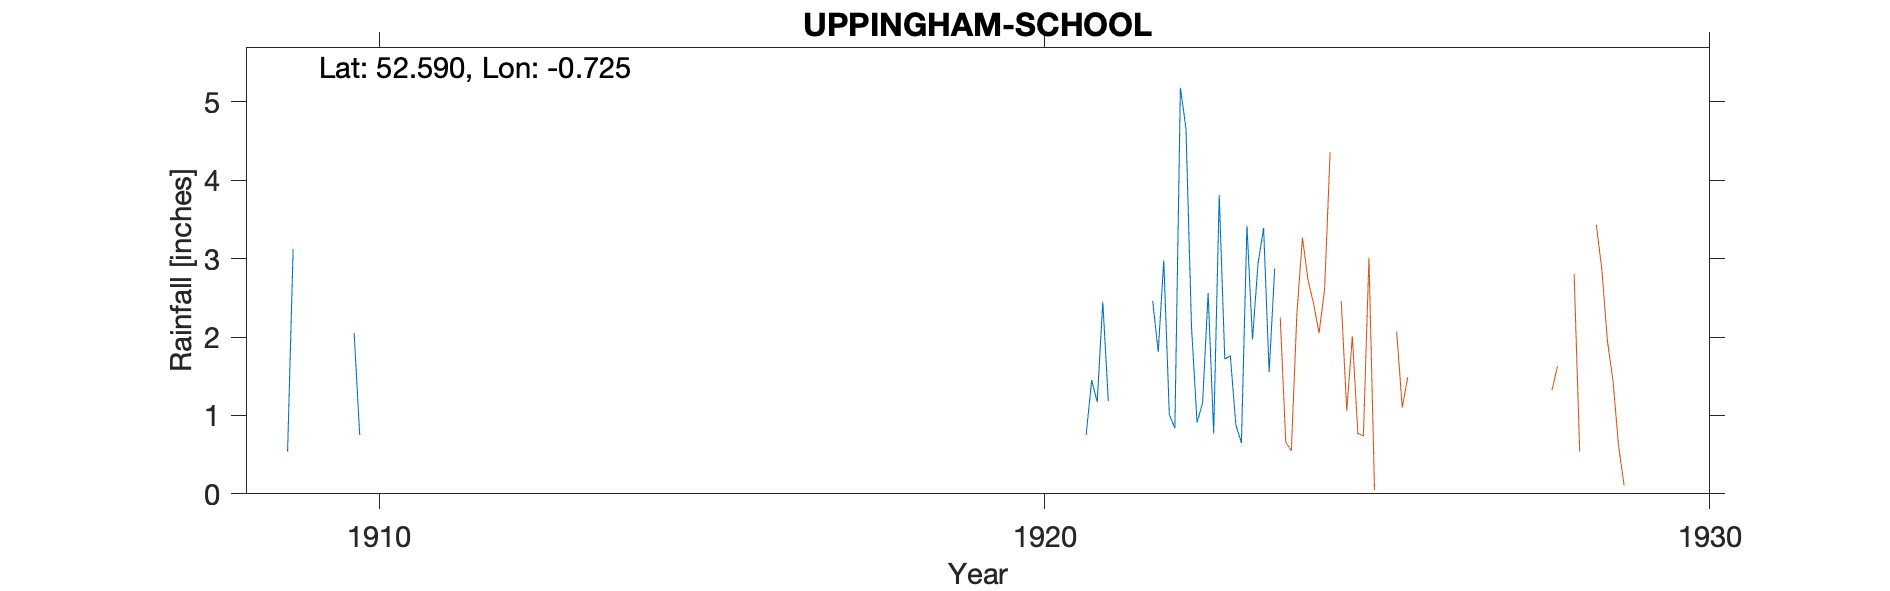

The table this chart was drawn from, first rows:
UPPINGHAM-SCHOOL (FARLEIGH), , , , , , , , , , , , , , , , , , , , , , , 
Grid ref, SP865999, Long, -0.7246, Lat, 52.59, Elevation, 460, ft, , , , , , , , , , , , , , , 
Station no, RR7574, , , , , , , , , , , , , , , , , , , , , , 
, 1900, 1901, 1902, 1903, 1904, 1905, 1906, 1907, 1908, 1909, 1910, 1911, 1912, 1913, 1914, 1915, 1916, 1917, 1918, 1919, 1920, 1921, 1922
January, , , , , , , , , , , , , , , , , , , , , , , 
February, , , , , , , , , , 0.54, 2.05, , , , , , , , , , , 0.75, 2.46
March, , , , , , , , , , 3.12, 0.75, , , , , , , , , , , 1.45, 1.81
April, , , , , , , , , , , , , , , , , , , , , , 1.17, 2.98
May, , , , , , , , , , , , , , , , , , , , , , 2.45, 1.01
June, , , , , , , , , , , , , , , , , , , , , , 1.18, 0.84
July, , , , , , , , , , , , , , , , , , , , , , , 5.18
August, , , , , , , , , , , , , , , , , , , , , , , 4.66
September, , , , , , , , , , , , , , , , , , , , , , , 2.13
October, , , , , , , , , , , , , , , , , , , , , , , 0.91
November, , , , , , , , , , , , , , , , , , , , , , , 1.16
December, , , , , , , , , , , , , , , , , , , , , , , 2.56
Total, , , , , , , , , , , , , , , , , , , , , , , 
1922 Jan estimated, , , , , , , , , , , , , , , , , , , , , , , 
1924 Gauge moved, , , , , , , , , , , , , , , , , , , , , , , 
Elevation estimated from OS map, , , , , , , , , , , , , , , , , , , , , , , 
